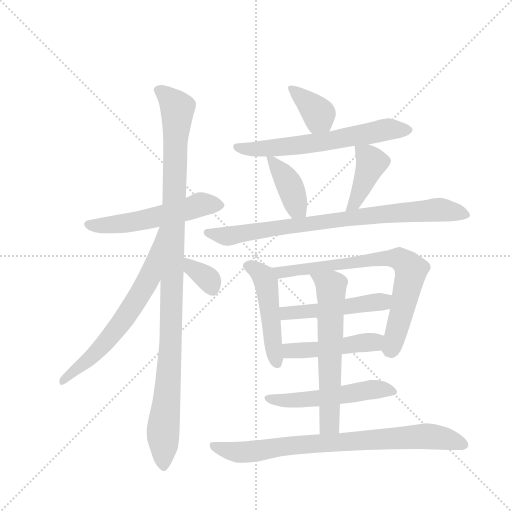
t = 0.00 s
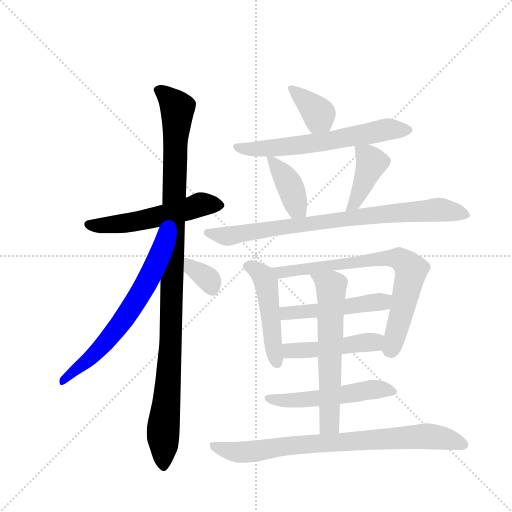
t = 2.34 s
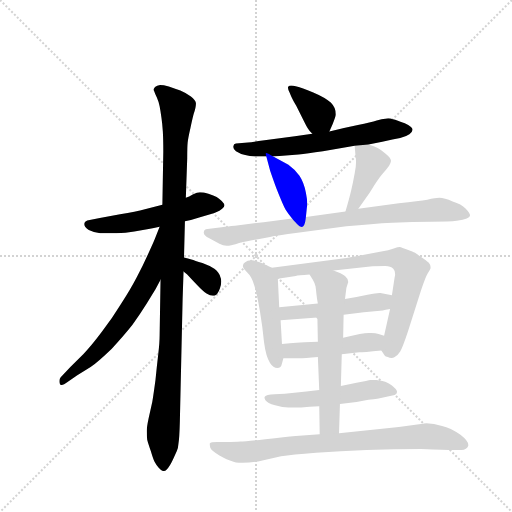
t = 4.68 s
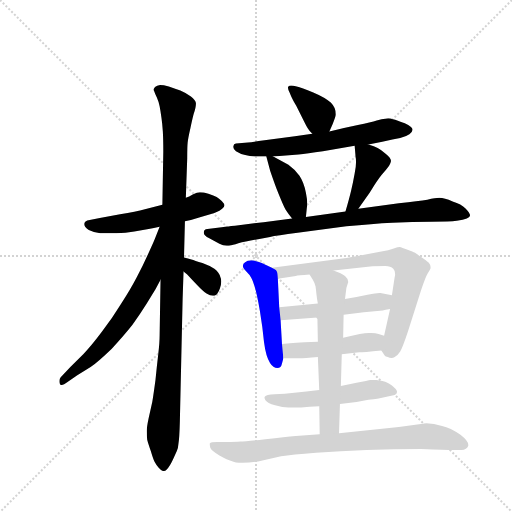
t = 7.02 s
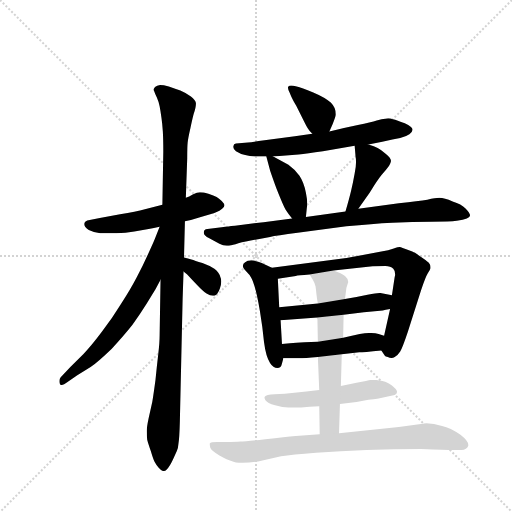
t = 9.36 s
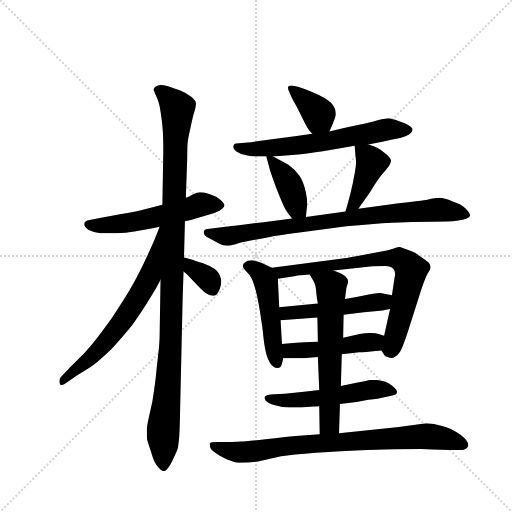
t = 11.70 s

The animated SVG that drew these frames (rendered in a browser with its animation timeline set to each time). Animation: 16 CSS @keyframes rules; one cycle of 11.70 s.

<svg version="1.1" viewBox="0 0 1024 1024" xmlns="http://www.w3.org/2000/svg">
  <g stroke="lightgray" stroke-dasharray="1,1" stroke-width="1" transform="scale(4, 4)">
    <line x1="0" y1="0" x2="256" y2="256"></line>
    <line x1="256" y1="0" x2="0" y2="256"></line>
    <line x1="128" y1="0" x2="128" y2="256"></line>
    <line x1="0" y1="128" x2="256" y2="128"></line>
  </g>
  <g transform="scale(0.92, -0.92) translate(60, -900)">
    <style type="text/css">
      
        @keyframes keyframes0 {
          from {
            stroke: blue;
            stroke-dashoffset: 546;
            stroke-width: 128;
          }
          64% {
            animation-timing-function: step-end;
            stroke: blue;
            stroke-dashoffset: 0;
            stroke-width: 128;
          }
          to {
            stroke: black;
            stroke-width: 1024;
          }
        }
        #make-me-a-hanzi-animation-0 {
          animation: keyframes0 0.6943359375s both;
          animation-delay: 0s;
          animation-timing-function: linear;
        }
      
        @keyframes keyframes1 {
          from {
            stroke: blue;
            stroke-dashoffset: 1098;
            stroke-width: 128;
          }
          78% {
            animation-timing-function: step-end;
            stroke: blue;
            stroke-dashoffset: 0;
            stroke-width: 128;
          }
          to {
            stroke: black;
            stroke-width: 1024;
          }
        }
        #make-me-a-hanzi-animation-1 {
          animation: keyframes1 1.1435546875s both;
          animation-delay: 0.6943359375s;
          animation-timing-function: linear;
        }
      
        @keyframes keyframes2 {
          from {
            stroke: blue;
            stroke-dashoffset: 661;
            stroke-width: 128;
          }
          68% {
            animation-timing-function: step-end;
            stroke: blue;
            stroke-dashoffset: 0;
            stroke-width: 128;
          }
          to {
            stroke: black;
            stroke-width: 1024;
          }
        }
        #make-me-a-hanzi-animation-2 {
          animation: keyframes2 0.7879231770833334s both;
          animation-delay: 1.837890625s;
          animation-timing-function: linear;
        }
      
        @keyframes keyframes3 {
          from {
            stroke: blue;
            stroke-dashoffset: 349;
            stroke-width: 128;
          }
          53% {
            animation-timing-function: step-end;
            stroke: blue;
            stroke-dashoffset: 0;
            stroke-width: 128;
          }
          to {
            stroke: black;
            stroke-width: 1024;
          }
        }
        #make-me-a-hanzi-animation-3 {
          animation: keyframes3 0.5340169270833334s both;
          animation-delay: 2.6258138020833335s;
          animation-timing-function: linear;
        }
      
        @keyframes keyframes4 {
          from {
            stroke: blue;
            stroke-dashoffset: 374;
            stroke-width: 128;
          }
          55% {
            animation-timing-function: step-end;
            stroke: blue;
            stroke-dashoffset: 0;
            stroke-width: 128;
          }
          to {
            stroke: black;
            stroke-width: 1024;
          }
        }
        #make-me-a-hanzi-animation-4 {
          animation: keyframes4 0.5543619791666666s both;
          animation-delay: 3.159830729166667s;
          animation-timing-function: linear;
        }
      
        @keyframes keyframes5 {
          from {
            stroke: blue;
            stroke-dashoffset: 634;
            stroke-width: 128;
          }
          67% {
            animation-timing-function: step-end;
            stroke: blue;
            stroke-dashoffset: 0;
            stroke-width: 128;
          }
          to {
            stroke: black;
            stroke-width: 1024;
          }
        }
        #make-me-a-hanzi-animation-5 {
          animation: keyframes5 0.7659505208333334s both;
          animation-delay: 3.7141927083333335s;
          animation-timing-function: linear;
        }
      
        @keyframes keyframes6 {
          from {
            stroke: blue;
            stroke-dashoffset: 397;
            stroke-width: 128;
          }
          56% {
            animation-timing-function: step-end;
            stroke: blue;
            stroke-dashoffset: 0;
            stroke-width: 128;
          }
          to {
            stroke: black;
            stroke-width: 1024;
          }
        }
        #make-me-a-hanzi-animation-6 {
          animation: keyframes6 0.5730794270833334s both;
          animation-delay: 4.480143229166667s;
          animation-timing-function: linear;
        }
      
        @keyframes keyframes7 {
          from {
            stroke: blue;
            stroke-dashoffset: 413;
            stroke-width: 128;
          }
          57% {
            animation-timing-function: step-end;
            stroke: blue;
            stroke-dashoffset: 0;
            stroke-width: 128;
          }
          to {
            stroke: black;
            stroke-width: 1024;
          }
        }
        #make-me-a-hanzi-animation-7 {
          animation: keyframes7 0.5861002604166666s both;
          animation-delay: 5.05322265625s;
          animation-timing-function: linear;
        }
      
        @keyframes keyframes8 {
          from {
            stroke: blue;
            stroke-dashoffset: 824;
            stroke-width: 128;
          }
          73% {
            animation-timing-function: step-end;
            stroke: blue;
            stroke-dashoffset: 0;
            stroke-width: 128;
          }
          to {
            stroke: black;
            stroke-width: 1024;
          }
        }
        #make-me-a-hanzi-animation-8 {
          animation: keyframes8 0.9205729166666666s both;
          animation-delay: 5.639322916666667s;
          animation-timing-function: linear;
        }
      
        @keyframes keyframes9 {
          from {
            stroke: blue;
            stroke-dashoffset: 489;
            stroke-width: 128;
          }
          61% {
            animation-timing-function: step-end;
            stroke: blue;
            stroke-dashoffset: 0;
            stroke-width: 128;
          }
          to {
            stroke: black;
            stroke-width: 1024;
          }
        }
        #make-me-a-hanzi-animation-9 {
          animation: keyframes9 0.64794921875s both;
          animation-delay: 6.559895833333334s;
          animation-timing-function: linear;
        }
      
        @keyframes keyframes10 {
          from {
            stroke: blue;
            stroke-dashoffset: 747;
            stroke-width: 128;
          }
          71% {
            animation-timing-function: step-end;
            stroke: blue;
            stroke-dashoffset: 0;
            stroke-width: 128;
          }
          to {
            stroke: black;
            stroke-width: 1024;
          }
        }
        #make-me-a-hanzi-animation-10 {
          animation: keyframes10 0.85791015625s both;
          animation-delay: 7.207845052083334s;
          animation-timing-function: linear;
        }
      
        @keyframes keyframes11 {
          from {
            stroke: blue;
            stroke-dashoffset: 491;
            stroke-width: 128;
          }
          62% {
            animation-timing-function: step-end;
            stroke: blue;
            stroke-dashoffset: 0;
            stroke-width: 128;
          }
          to {
            stroke: black;
            stroke-width: 1024;
          }
        }
        #make-me-a-hanzi-animation-11 {
          animation: keyframes11 0.6495768229166666s both;
          animation-delay: 8.065755208333334s;
          animation-timing-function: linear;
        }
      
        @keyframes keyframes12 {
          from {
            stroke: blue;
            stroke-dashoffset: 468;
            stroke-width: 128;
          }
          60% {
            animation-timing-function: step-end;
            stroke: blue;
            stroke-dashoffset: 0;
            stroke-width: 128;
          }
          to {
            stroke: black;
            stroke-width: 1024;
          }
        }
        #make-me-a-hanzi-animation-12 {
          animation: keyframes12 0.630859375s both;
          animation-delay: 8.71533203125s;
          animation-timing-function: linear;
        }
      
        @keyframes keyframes13 {
          from {
            stroke: blue;
            stroke-dashoffset: 533;
            stroke-width: 128;
          }
          63% {
            animation-timing-function: step-end;
            stroke: blue;
            stroke-dashoffset: 0;
            stroke-width: 128;
          }
          to {
            stroke: black;
            stroke-width: 1024;
          }
        }
        #make-me-a-hanzi-animation-13 {
          animation: keyframes13 0.6837565104166666s both;
          animation-delay: 9.34619140625s;
          animation-timing-function: linear;
        }
      
        @keyframes keyframes14 {
          from {
            stroke: blue;
            stroke-dashoffset: 621;
            stroke-width: 128;
          }
          67% {
            animation-timing-function: step-end;
            stroke: blue;
            stroke-dashoffset: 0;
            stroke-width: 128;
          }
          to {
            stroke: black;
            stroke-width: 1024;
          }
        }
        #make-me-a-hanzi-animation-14 {
          animation: keyframes14 0.75537109375s both;
          animation-delay: 10.029947916666666s;
          animation-timing-function: linear;
        }
      
        @keyframes keyframes15 {
          from {
            stroke: blue;
            stroke-dashoffset: 815;
            stroke-width: 128;
          }
          73% {
            animation-timing-function: step-end;
            stroke: blue;
            stroke-dashoffset: 0;
            stroke-width: 128;
          }
          to {
            stroke: black;
            stroke-width: 1024;
          }
        }
        #make-me-a-hanzi-animation-15 {
          animation: keyframes15 0.9132486979166666s both;
          animation-delay: 10.785319010416666s;
          animation-timing-function: linear;
        }
      
    </style>
    
      <path d="M 342 419 L 355 422 L 373 427 L 397 434 Q 407 437 417 442 Q 427 448 428 453 Q 428 457 422 463 Q 416 469 411 472 Q 405 475 393 479 Q 382 482 376 482 L 374 482 Q 369 482 359 477 Q 351 472 344 470 L 293 455 L 255 445 Q 236 440 201 434 L 157 426 L 135 422 Q 123 420 123 413 Q 123 406 133 400 Q 143 395 158 393 L 193 393 Q 213 394 232 397 L 263 402 Q 274 404 287 407 L 342 419 Z" fill="lightgray"></path>
    
      <path d="M 344 470 L 347 556 Q 347 582 348 591 Q 349 600 354 622 Q 359 645 361 652 Q 366 667 366 674 L 366 676 Q 365 682 355 690 Q 344 698 332 703 Q 319 708 307 712 Q 295 715 288 715 Q 281 714 277 711 Q 274 708 274 705 Q 274 704 275 702 Q 277 696 281 688 Q 285 679 287 669 Q 289 659 291 644 Q 293 630 294 614 Q 295 597 295 570 L 293 455 L 289 292 L 287 170 Q 287 155 284 130 Q 281 104 278 74 Q 274 44 271 26 L 263 -10 Q 259 -29 259 -37 Q 259 -48 260 -56 Q 262 -64 268 -81 Q 273 -98 276 -104 Q 279 -110 285 -117 Q 291 -124 295 -124 L 296 -124 Q 300 -124 303 -120 Q 309 -114 316 -99 Q 323 -84 325 -79 Q 327 -75 328 -64 Q 330 -54 331 -16 L 337 250 L 339 310 L 340 340 L 342 419 L 344 470 Z" fill="lightgray"></path>
    
      <path d="M 287 407 L 278 384 Q 276 378 263 350 Q 251 323 237 297 Q 224 272 204 241 Q 185 210 161 178 Q 137 146 121 130 L 93 102 L 72 80 Q 69 76 69 72 Q 69 69 70 66 Q 71 63 74 63 Q 78 63 86 69 L 108 84 L 137 102 Q 155 115 183 142 Q 209 170 228 194 Q 246 219 259 240 L 278 271 L 289 292 C 364 436 298 435 287 407 Z" fill="lightgray"></path>
    
      <path d="M 339 310 L 347 303 Q 355 294 368 281 Q 380 268 389 262 Q 397 257 403 257 L 406 257 Q 413 259 418 273 Q 421 281 421 288 Q 421 294 419 298 Q 416 309 406 316 Q 396 322 380 328 Q 363 334 356 336 Q 349 338 340 340 C 311 347 316 330 339 310 Z" fill="lightgray"></path>
    
      <path d="M 656 614 L 663 630 Q 669 645 670 650 L 670 652 Q 670 666 659 677 Q 647 688 621 699 Q 595 710 585 712 Q 577 714 573 714 Q 568 714 567 712 Q 566 711 566 709 Q 566 705 570 698 Q 574 687 584 670 L 600 638 Q 607 624 609 621 Q 611 617 619 609 C 640 587 644 587 656 614 Z" fill="lightgray"></path>
    
      <path d="M 741 586 L 771 592 L 793 597 L 810 600 Q 823 603 830 608 Q 836 612 837 618 Q 837 624 820 632 Q 803 639 794 641 Q 789 643 784 643 Q 780 643 777 642 Q 771 642 759 638 Q 747 634 718 628 Q 689 622 656 614 L 619 609 L 581 604 L 515 595 Q 488 591 479 590 L 453 588 Q 448 588 447 582 L 447 580 Q 447 577 453 571 Q 462 565 473 563 Q 483 560 494 560 L 519 560 L 534 560 L 589 564 Q 607 566 642 571 L 711 583 L 741 586 Z" fill="lightgray"></path>
    
      <path d="M 519 560 L 527 530 Q 527 529 541 490 Q 556 452 561 444 Q 566 436 575 425 C 594 402 602 398 605 428 L 607 448 Q 608 452 608 457 Q 608 466 605 481 Q 601 503 591 518 Q 581 532 567 542 L 534 560 C 516 570 516 570 519 560 Z" fill="lightgray"></path>
    
      <path d="M 719 446 L 737 472 Q 741 476 753 496 Q 765 515 775 526 Q 785 538 787 542 Q 789 545 790 550 Q 790 556 779 565 Q 769 574 761 578 Q 754 582 741 586 C 712 595 710 596 711 583 L 713 559 Q 714 554 714 548 Q 714 537 711 523 Q 707 501 703 484 Q 699 467 691 440 C 683 411 702 421 719 446 Z" fill="lightgray"></path>
    
      <path d="M 575 425 L 513 417 L 455 410 Q 451 410 413 405 L 391 402 Q 383 401 383 395 L 383 394 Q 383 388 395 382 L 417 370 Q 425 366 433 366 L 438 366 Q 441 366 452 369 Q 463 373 485 377 L 527 385 Q 541 388 587 394 L 693 408 Q 749 414 793 416 Q 837 418 878 418 Q 918 418 933 420 Q 962 424 962 432 Q 961 438 952 447 Q 943 456 924 462 Q 906 470 895 470 Q 887 470 869 466 Q 851 463 807 458 L 719 446 L 691 440 L 605 428 L 575 425 Z" fill="lightgray"></path>
    
      <path d="M 531 318 L 509 328 Q 500 333 487 334 Q 477 334 473 330 Q 468 327 468 322 L 468 321 Q 468 317 477 308 Q 487 299 493 279 Q 499 260 505 224 Q 511 188 514 156 Q 518 125 527 111 Q 534 100 543 100 Q 551 100 553 110 L 556 121 L 553 152 L 550 204 L 547 232 L 544 294 C 543 312 543 312 531 318 Z" fill="lightgray"></path>
    
      <path d="M 769 138 L 777 126 Q 778 125 783 124 Q 787 122 791 122 Q 795 122 798 124 Q 805 128 810 136 Q 815 144 827 180 L 855 268 Q 865 298 870 306 Q 875 314 876 317 L 876 319 Q 876 323 874 326 Q 872 330 857 340 Q 843 350 841 351 Q 839 352 826 357 Q 813 362 809 363 Q 806 363 796 360 Q 785 356 769 353 L 693 339 L 531 318 C 501 314 514 289 544 294 L 583 300 Q 587 301 613 303 L 665 312 L 750 321 Q 766 322 778 322 Q 789 322 795 316 Q 799 312 799 304 Q 799 301 798 298 L 792 258 L 788 228 L 775 170 C 768 141 768 139 769 138 Z" fill="lightgray"></path>
    
      <path d="M 631 240 L 547 232 C 517 229 520 202 550 204 L 630 210 L 687 216 L 731 221 L 772 225 Q 777 226 788 228 C 818 233 821 252 792 258 L 767 263 L 765 263 Q 758 263 739 259 Q 717 254 690 250 L 631 240 Z" fill="lightgray"></path>
    
      <path d="M 683 130 L 721 134 Q 729 134 769 138 C 799 141 803 161 775 170 L 763 174 Q 757 176 747 176 L 742 176 Q 734 176 722 174 Q 706 170 686 166 L 631 157 L 602 156 Q 591 156 553 152 C 523 149 526 121 556 121 L 590 121 Q 602 121 631 124 L 683 130 Z" fill="lightgray"></path>
    
      <path d="M 679 22 L 715 26 L 741 31 Q 766 34 768 35 L 793 40 Q 803 42 803 48 L 803 49 Q 803 53 792 62 Q 780 72 758 74 L 745 74 Q 741 73 715 68 L 681 61 L 634 52 L 606 49 L 559 44 L 537 43 Q 518 42 516 38 Q 515 37 515 36 Q 515 34 517 30 Q 521 24 538 19 Q 555 14 567 14 L 595 14 Q 612 16 634 17 L 679 22 Z" fill="lightgray"></path>
    
      <path d="M 677 -42 L 679 22 L 681 61 L 683 130 L 686 166 L 687 216 L 690 250 L 693 274 L 697 287 Q 697 294 690 300 Q 683 306 665 312 C 637 323 597 328 613 303 L 620 292 Q 625 284 626 277 Q 627 270 628 260 Q 629 251 631 240 L 630 210 L 631 157 L 631 124 L 634 52 L 634 17 L 635 -44 C 635 -74 676 -72 677 -42 Z" fill="lightgray"></path>
    
      <path d="M 635 -44 L 583 -48 Q 561 -50 517 -55 Q 473 -60 463 -60 Q 452 -61 431 -61 L 412 -61 Q 398 -61 396 -64 L 396 -66 Q 396 -68 397 -73 Q 399 -80 417 -90 Q 435 -100 443 -102 Q 451 -106 467 -106 Q 483 -106 501 -103 L 551 -92 Q 574 -88 627 -84 Q 679 -80 737 -78 Q 796 -76 855 -76 Q 913 -78 918 -78 L 943 -78 Q 955 -78 958 -69 L 958 -67 Q 958 -58 941 -45 Q 919 -30 901 -26 Q 883 -20 867 -20 L 807 -28 L 677 -42 L 635 -44 Z" fill="lightgray"></path>
    
    
      <clipPath id="make-me-a-hanzi-clip-0">
        <path d="M 342 419 L 355 422 L 373 427 L 397 434 Q 407 437 417 442 Q 427 448 428 453 Q 428 457 422 463 Q 416 469 411 472 Q 405 475 393 479 Q 382 482 376 482 L 374 482 Q 369 482 359 477 Q 351 472 344 470 L 293 455 L 255 445 Q 236 440 201 434 L 157 426 L 135 422 Q 123 420 123 413 Q 123 406 133 400 Q 143 395 158 393 L 193 393 Q 213 394 232 397 L 263 402 Q 274 404 287 407 L 342 419 Z"></path>
      </clipPath>
      <path clip-path="url(#make-me-a-hanzi-clip-0)" d="M 133 413 L 154 409 L 223 416 L 377 456 L 417 453" fill="none" id="make-me-a-hanzi-animation-0" stroke-dasharray="418 836" stroke-linecap="round"></path>
    
      <clipPath id="make-me-a-hanzi-clip-1">
        <path d="M 344 470 L 347 556 Q 347 582 348 591 Q 349 600 354 622 Q 359 645 361 652 Q 366 667 366 674 L 366 676 Q 365 682 355 690 Q 344 698 332 703 Q 319 708 307 712 Q 295 715 288 715 Q 281 714 277 711 Q 274 708 274 705 Q 274 704 275 702 Q 277 696 281 688 Q 285 679 287 669 Q 289 659 291 644 Q 293 630 294 614 Q 295 597 295 570 L 293 455 L 289 292 L 287 170 Q 287 155 284 130 Q 281 104 278 74 Q 274 44 271 26 L 263 -10 Q 259 -29 259 -37 Q 259 -48 260 -56 Q 262 -64 268 -81 Q 273 -98 276 -104 Q 279 -110 285 -117 Q 291 -124 295 -124 L 296 -124 Q 300 -124 303 -120 Q 309 -114 316 -99 Q 323 -84 325 -79 Q 327 -75 328 -64 Q 330 -54 331 -16 L 337 250 L 339 310 L 340 340 L 342 419 L 344 470 Z"></path>
      </clipPath>
      <path clip-path="url(#make-me-a-hanzi-clip-1)" d="M 281 706 L 306 689 L 326 664 L 311 149 L 294 -41 L 296 -115" fill="none" id="make-me-a-hanzi-animation-1" stroke-dasharray="970 1940" stroke-linecap="round"></path>
    
      <clipPath id="make-me-a-hanzi-clip-2">
        <path d="M 287 407 L 278 384 Q 276 378 263 350 Q 251 323 237 297 Q 224 272 204 241 Q 185 210 161 178 Q 137 146 121 130 L 93 102 L 72 80 Q 69 76 69 72 Q 69 69 70 66 Q 71 63 74 63 Q 78 63 86 69 L 108 84 L 137 102 Q 155 115 183 142 Q 209 170 228 194 Q 246 219 259 240 L 278 271 L 289 292 C 364 436 298 435 287 407 Z"></path>
      </clipPath>
      <path clip-path="url(#make-me-a-hanzi-clip-2)" d="M 291 401 L 265 298 L 214 213 L 142 126 L 76 70" fill="none" id="make-me-a-hanzi-animation-2" stroke-dasharray="533 1066" stroke-linecap="round"></path>
    
      <clipPath id="make-me-a-hanzi-clip-3">
        <path d="M 339 310 L 347 303 Q 355 294 368 281 Q 380 268 389 262 Q 397 257 403 257 L 406 257 Q 413 259 418 273 Q 421 281 421 288 Q 421 294 419 298 Q 416 309 406 316 Q 396 322 380 328 Q 363 334 356 336 Q 349 338 340 340 C 311 347 316 330 339 310 Z"></path>
      </clipPath>
      <path clip-path="url(#make-me-a-hanzi-clip-3)" d="M 343 332 L 389 297 L 405 266" fill="none" id="make-me-a-hanzi-animation-3" stroke-dasharray="221 442" stroke-linecap="round"></path>
    
      <clipPath id="make-me-a-hanzi-clip-4">
        <path d="M 656 614 L 663 630 Q 669 645 670 650 L 670 652 Q 670 666 659 677 Q 647 688 621 699 Q 595 710 585 712 Q 577 714 573 714 Q 568 714 567 712 Q 566 711 566 709 Q 566 705 570 698 Q 574 687 584 670 L 600 638 Q 607 624 609 621 Q 611 617 619 609 C 640 587 644 587 656 614 Z"></path>
      </clipPath>
      <path clip-path="url(#make-me-a-hanzi-clip-4)" d="M 571 709 L 633 653 L 649 622" fill="none" id="make-me-a-hanzi-animation-4" stroke-dasharray="246 492" stroke-linecap="round"></path>
    
      <clipPath id="make-me-a-hanzi-clip-5">
        <path d="M 741 586 L 771 592 L 793 597 L 810 600 Q 823 603 830 608 Q 836 612 837 618 Q 837 624 820 632 Q 803 639 794 641 Q 789 643 784 643 Q 780 643 777 642 Q 771 642 759 638 Q 747 634 718 628 Q 689 622 656 614 L 619 609 L 581 604 L 515 595 Q 488 591 479 590 L 453 588 Q 448 588 447 582 L 447 580 Q 447 577 453 571 Q 462 565 473 563 Q 483 560 494 560 L 519 560 L 534 560 L 589 564 Q 607 566 642 571 L 711 583 L 741 586 Z"></path>
      </clipPath>
      <path clip-path="url(#make-me-a-hanzi-clip-5)" d="M 454 581 L 490 575 L 581 583 L 782 619 L 828 617" fill="none" id="make-me-a-hanzi-animation-5" stroke-dasharray="506 1012" stroke-linecap="round"></path>
    
      <clipPath id="make-me-a-hanzi-clip-6">
        <path d="M 519 560 L 527 530 Q 527 529 541 490 Q 556 452 561 444 Q 566 436 575 425 C 594 402 602 398 605 428 L 607 448 Q 608 452 608 457 Q 608 466 605 481 Q 601 503 591 518 Q 581 532 567 542 L 534 560 C 516 570 516 570 519 560 Z"></path>
      </clipPath>
      <path clip-path="url(#make-me-a-hanzi-clip-6)" d="M 527 554 L 566 505 L 585 448 L 597 434" fill="none" id="make-me-a-hanzi-animation-6" stroke-dasharray="269 538" stroke-linecap="round"></path>
    
      <clipPath id="make-me-a-hanzi-clip-7">
        <path d="M 719 446 L 737 472 Q 741 476 753 496 Q 765 515 775 526 Q 785 538 787 542 Q 789 545 790 550 Q 790 556 779 565 Q 769 574 761 578 Q 754 582 741 586 C 712 595 710 596 711 583 L 713 559 Q 714 554 714 548 Q 714 537 711 523 Q 707 501 703 484 Q 699 467 691 440 C 683 411 702 421 719 446 Z"></path>
      </clipPath>
      <path clip-path="url(#make-me-a-hanzi-clip-7)" d="M 719 578 L 748 547 L 710 456 L 697 447" fill="none" id="make-me-a-hanzi-animation-7" stroke-dasharray="285 570" stroke-linecap="round"></path>
    
      <clipPath id="make-me-a-hanzi-clip-8">
        <path d="M 575 425 L 513 417 L 455 410 Q 451 410 413 405 L 391 402 Q 383 401 383 395 L 383 394 Q 383 388 395 382 L 417 370 Q 425 366 433 366 L 438 366 Q 441 366 452 369 Q 463 373 485 377 L 527 385 Q 541 388 587 394 L 693 408 Q 749 414 793 416 Q 837 418 878 418 Q 918 418 933 420 Q 962 424 962 432 Q 961 438 952 447 Q 943 456 924 462 Q 906 470 895 470 Q 887 470 869 466 Q 851 463 807 458 L 719 446 L 691 440 L 605 428 L 575 425 Z"></path>
      </clipPath>
      <path clip-path="url(#make-me-a-hanzi-clip-8)" d="M 391 395 L 441 387 L 729 430 L 892 444 L 954 433" fill="none" id="make-me-a-hanzi-animation-8" stroke-dasharray="696 1392" stroke-linecap="round"></path>
    
      <clipPath id="make-me-a-hanzi-clip-9">
        <path d="M 531 318 L 509 328 Q 500 333 487 334 Q 477 334 473 330 Q 468 327 468 322 L 468 321 Q 468 317 477 308 Q 487 299 493 279 Q 499 260 505 224 Q 511 188 514 156 Q 518 125 527 111 Q 534 100 543 100 Q 551 100 553 110 L 556 121 L 553 152 L 550 204 L 547 232 L 544 294 C 543 312 543 312 531 318 Z"></path>
      </clipPath>
      <path clip-path="url(#make-me-a-hanzi-clip-9)" d="M 478 322 L 506 306 L 518 288 L 542 111" fill="none" id="make-me-a-hanzi-animation-9" stroke-dasharray="361 722" stroke-linecap="round"></path>
    
      <clipPath id="make-me-a-hanzi-clip-10">
        <path d="M 769 138 L 777 126 Q 778 125 783 124 Q 787 122 791 122 Q 795 122 798 124 Q 805 128 810 136 Q 815 144 827 180 L 855 268 Q 865 298 870 306 Q 875 314 876 317 L 876 319 Q 876 323 874 326 Q 872 330 857 340 Q 843 350 841 351 Q 839 352 826 357 Q 813 362 809 363 Q 806 363 796 360 Q 785 356 769 353 L 693 339 L 531 318 C 501 314 514 289 544 294 L 583 300 Q 587 301 613 303 L 665 312 L 750 321 Q 766 322 778 322 Q 789 322 795 316 Q 799 312 799 304 Q 799 301 798 298 L 792 258 L 788 228 L 775 170 C 768 141 768 139 769 138 Z"></path>
      </clipPath>
      <path clip-path="url(#make-me-a-hanzi-clip-10)" d="M 539 315 L 551 308 L 575 310 L 780 339 L 807 338 L 821 329 L 834 313 L 833 304 L 791 137" fill="none" id="make-me-a-hanzi-animation-10" stroke-dasharray="619 1238" stroke-linecap="round"></path>
    
      <clipPath id="make-me-a-hanzi-clip-11">
        <path d="M 631 240 L 547 232 C 517 229 520 202 550 204 L 630 210 L 687 216 L 731 221 L 772 225 Q 777 226 788 228 C 818 233 821 252 792 258 L 767 263 L 765 263 Q 758 263 739 259 Q 717 254 690 250 L 631 240 Z"></path>
      </clipPath>
      <path clip-path="url(#make-me-a-hanzi-clip-11)" d="M 555 226 L 563 219 L 636 225 L 771 244 L 784 251" fill="none" id="make-me-a-hanzi-animation-11" stroke-dasharray="363 726" stroke-linecap="round"></path>
    
      <clipPath id="make-me-a-hanzi-clip-12">
        <path d="M 683 130 L 721 134 Q 729 134 769 138 C 799 141 803 161 775 170 L 763 174 Q 757 176 747 176 L 742 176 Q 734 176 722 174 Q 706 170 686 166 L 631 157 L 602 156 Q 591 156 553 152 C 523 149 526 121 556 121 L 590 121 Q 602 121 631 124 L 683 130 Z"></path>
      </clipPath>
      <path clip-path="url(#make-me-a-hanzi-clip-12)" d="M 562 129 L 571 137 L 750 156 L 767 166" fill="none" id="make-me-a-hanzi-animation-12" stroke-dasharray="340 680" stroke-linecap="round"></path>
    
      <clipPath id="make-me-a-hanzi-clip-13">
        <path d="M 679 22 L 715 26 L 741 31 Q 766 34 768 35 L 793 40 Q 803 42 803 48 L 803 49 Q 803 53 792 62 Q 780 72 758 74 L 745 74 Q 741 73 715 68 L 681 61 L 634 52 L 606 49 L 559 44 L 537 43 Q 518 42 516 38 Q 515 37 515 36 Q 515 34 517 30 Q 521 24 538 19 Q 555 14 567 14 L 595 14 Q 612 16 634 17 L 679 22 Z"></path>
      </clipPath>
      <path clip-path="url(#make-me-a-hanzi-clip-13)" d="M 521 35 L 574 29 L 760 54 L 796 49" fill="none" id="make-me-a-hanzi-animation-13" stroke-dasharray="405 810" stroke-linecap="round"></path>
    
      <clipPath id="make-me-a-hanzi-clip-14">
        <path d="M 677 -42 L 679 22 L 681 61 L 683 130 L 686 166 L 687 216 L 690 250 L 693 274 L 697 287 Q 697 294 690 300 Q 683 306 665 312 C 637 323 597 328 613 303 L 620 292 Q 625 284 626 277 Q 627 270 628 260 Q 629 251 631 240 L 630 210 L 631 157 L 631 124 L 634 52 L 634 17 L 635 -44 C 635 -74 676 -72 677 -42 Z"></path>
      </clipPath>
      <path clip-path="url(#make-me-a-hanzi-clip-14)" d="M 620 300 L 660 277 L 657 -9 L 655 -23 L 642 -36" fill="none" id="make-me-a-hanzi-animation-14" stroke-dasharray="493 986" stroke-linecap="round"></path>
    
      <clipPath id="make-me-a-hanzi-clip-15">
        <path d="M 635 -44 L 583 -48 Q 561 -50 517 -55 Q 473 -60 463 -60 Q 452 -61 431 -61 L 412 -61 Q 398 -61 396 -64 L 396 -66 Q 396 -68 397 -73 Q 399 -80 417 -90 Q 435 -100 443 -102 Q 451 -106 467 -106 Q 483 -106 501 -103 L 551 -92 Q 574 -88 627 -84 Q 679 -80 737 -78 Q 796 -76 855 -76 Q 913 -78 918 -78 L 943 -78 Q 955 -78 958 -69 L 958 -67 Q 958 -58 941 -45 Q 919 -30 901 -26 Q 883 -20 867 -20 L 807 -28 L 677 -42 L 635 -44 Z"></path>
      </clipPath>
      <path clip-path="url(#make-me-a-hanzi-clip-15)" d="M 399 -65 L 432 -79 L 468 -83 L 557 -70 L 863 -48 L 924 -57 L 950 -68" fill="none" id="make-me-a-hanzi-animation-15" stroke-dasharray="687 1374" stroke-linecap="round"></path>
    
  </g>
</svg>
